Run: headless pygame with SDL's dummy video driver; simulated clock (each Clock.tick advances the game by its frame time, no real sleeping); random seed 0; keys injected as events and as key.get_pressed() state; no mouse input; restart key SPACE tapped at the start of phases 3 and 4.
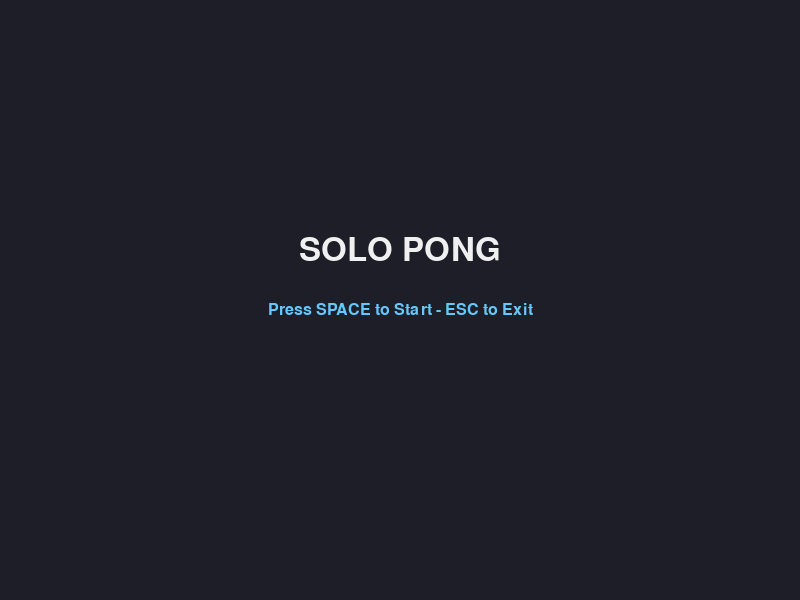
Frame 1 of 4 · flips 1–60 · no input
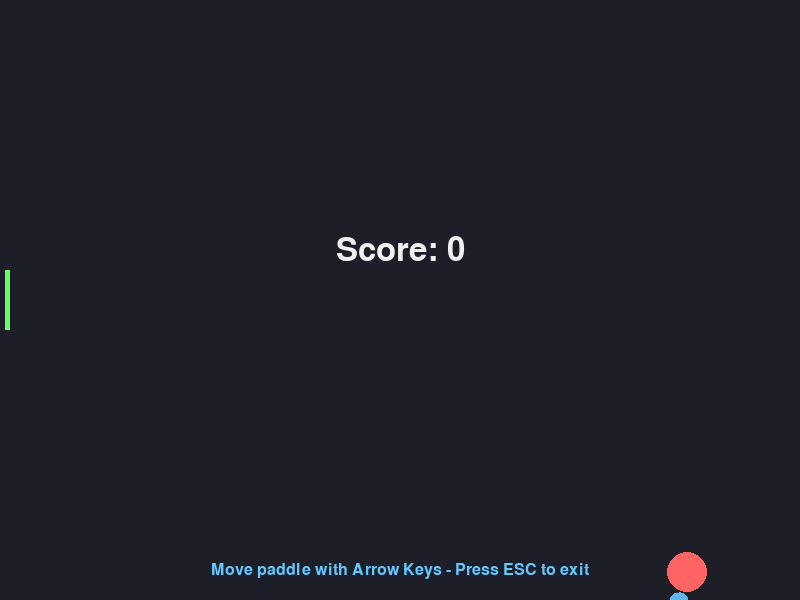
Frame 2 of 4 · flips 61–180 · tapped SPACE, RETURN · held RIGHT (→), D
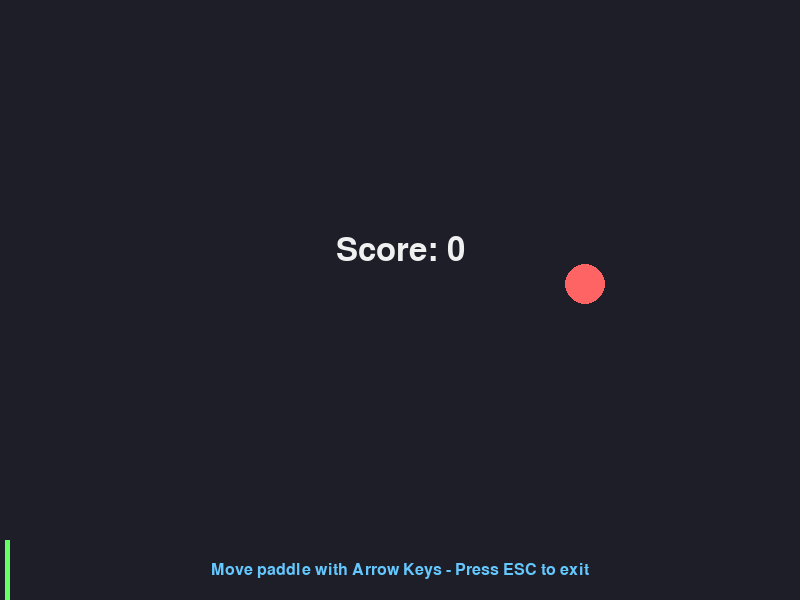
Frame 3 of 4 · flips 181–300 · tapped SPACE · held DOWN (↓), S
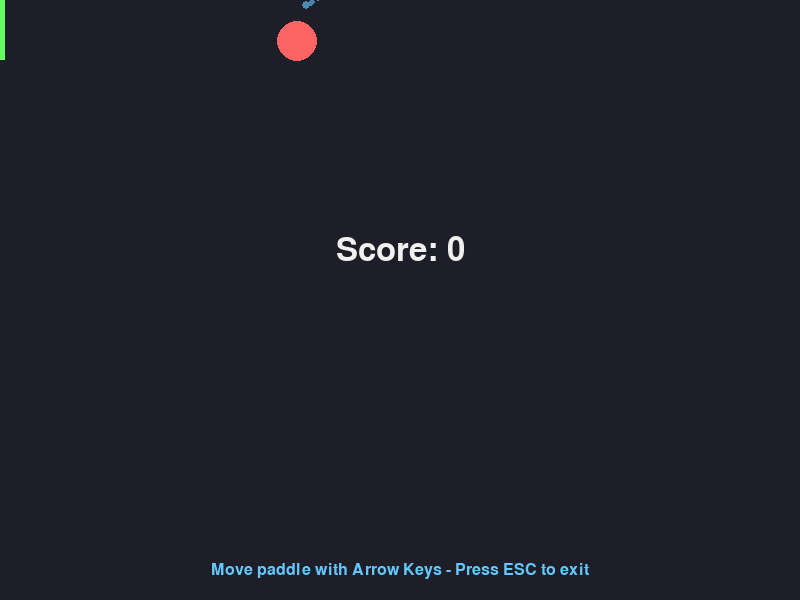
Frame 4 of 4 · flips 301–420 · tapped SPACE · held LEFT (←), A, UP (↑), W

The pygame program that drew these frames:

import pygame
import sys
import random

pygame.init()

SCREEN_WIDTH = 800
SCREEN_HEIGHT = 600
FPS = 60

COLOR_BG = (30, 30, 40)
COLOR_TEXT = (240, 240, 240)
COLOR_BALL = (255, 100, 100)
COLOR_BORDER = (100, 200, 255)
COLOR_PADDLE = (100, 255, 100)

screen = pygame.display.set_mode((SCREEN_WIDTH, SCREEN_HEIGHT))
pygame.display.set_caption("Pygame Hello World")

clock = pygame.time.Clock()

font_title = pygame.font.SysFont(None, 48)
font_subtitle = pygame.font.SysFont(None, 24)

ball_radius = 20
ball_pos = [SCREEN_WIDTH // 2, SCREEN_HEIGHT // 2]
ball_speed = [150, 150]

paddle_height = 60
paddle_width = 5
paddle_pos = [paddle_width, SCREEN_HEIGHT // 2 - paddle_height // 2]
paddle_speed = [120, 300]
paddle_dx = 0
paddle_dy = 0

score = 0
state = "MENU"

# --- LESSON: PARTICLE SYSTEMS IN GAME ENGINES ---
# A particle system simulates organic visual effects (sparks, smoke, explosions)
# by creating a collection of independent moving shapes (particles) that evolve
# and fade away over time. Each particle is represented as a dictionary storing
# its current physical properties: position, velocity, size, and lifetime.
particles = []

def spawn_particles(x, y, color):
    # Spawning multiple particles with randomized velocities creates an explosion effect.
    for _ in range(15):
        # We randomize the directional velocities so the particles disperse outward.
        vx = random.uniform(-100, 100)
        vy = random.uniform(-100, 100)
        
        # Giving each particle a random initial size and lifetime (in seconds)
        # makes the overall explosion effect look more natural and uneven.
        size = random.uniform(3, 8)
        lifetime = random.uniform(0.3, 0.6)
        
        particles.append({
            "pos": [x, y],
            "vel": [vx, vy],
            "color": color,
            "size": size,
            "lifetime": lifetime,
            "max_lifetime": lifetime
        })

running = True
while running:
    
    dt = min(clock.tick(FPS) / 1000.0, 0.1)
    
    for event in pygame.event.get():
        if event.type == pygame.QUIT:
            running = False
            
        elif event.type == pygame.KEYDOWN:
            if event.key == pygame.K_ESCAPE:
                running = False
                
            if state == "MENU":
                if event.key == pygame.K_SPACE:
                    score = 0
                    ball_pos = [SCREEN_WIDTH // 2, SCREEN_HEIGHT // 2]
                    ball_speed = [150, 150]
                    paddle_pos = [paddle_width, SCREEN_HEIGHT // 2 - paddle_height // 2]
                    paddle_dx = 0
                    paddle_dy = 0
                    # Clear any leftover particles when starting a new game
                    particles.clear()
                    state = "PLAYING"
                    
            elif state == "PLAYING":
                if event.key == pygame.K_LEFT:
                    paddle_dx = -1
                elif event.key == pygame.K_RIGHT:
                    paddle_dx = 1
                elif event.key == pygame.K_UP:
                    paddle_dy = -1
                elif event.key == pygame.K_DOWN:
                    paddle_dy = 1
                    
            elif state == "GAME_OVER":
                if event.key == pygame.K_SPACE:
                    score = 0
                    ball_pos = [SCREEN_WIDTH // 2, SCREEN_HEIGHT // 2]
                    ball_speed = [150, 150]
                    paddle_pos = [paddle_width, SCREEN_HEIGHT // 2 - paddle_height // 2]
                    paddle_dx = 0
                    paddle_dy = 0
                    # Clear any leftover particles when starting a new game
                    particles.clear()
                    state = "PLAYING"

        elif event.type == pygame.KEYUP:
            if state == "PLAYING":
                if event.key in (pygame.K_LEFT, pygame.K_RIGHT):
                    paddle_dx = 0
                elif event.key in (pygame.K_UP, pygame.K_DOWN):
                    paddle_dy = 0

    # --- LESSON: UPDATING PARTICLES ---
    # Every frame, we update the particles by moving them according to their velocity
    # and reducing their remaining lifetime. We iterate over a copy of the list
    # (using `particles[:]`) so we can safely remove dead particles from the
    # original list without disrupting the iteration loop.
    for p in particles[:]:
        p["pos"][0] += p["vel"][0] * dt
        p["pos"][1] += p["vel"][1] * dt
        p["lifetime"] -= dt
        if p["lifetime"] <= 0:
            particles.remove(p)

    if state == "PLAYING":
        paddle_pos[0] += paddle_dx * paddle_speed[0] * dt
        paddle_pos[1] += paddle_dy * paddle_speed[1] * dt

        if paddle_pos[1] < 0:
            paddle_pos[1] = 0
        elif paddle_pos[1] + paddle_height > SCREEN_HEIGHT:
            paddle_pos[1] = SCREEN_HEIGHT - paddle_height
        if paddle_pos[0] < 0:
            paddle_pos[0] = 0
        elif paddle_pos[0] + paddle_width > 100:
            paddle_pos[0] = 100 - paddle_width

        ball_pos[0] += ball_speed[0] * dt
        ball_pos[1] += ball_speed[1] * dt

        if ball_pos[0] + ball_radius >= SCREEN_WIDTH:
            ball_speed[0] = -ball_speed[0]
            ball_pos[0] = SCREEN_WIDTH - ball_radius
            spawn_particles(ball_pos[0] + ball_radius, ball_pos[1], COLOR_BORDER)
            
        if ball_pos[0] - ball_radius <= 0:
            spawn_particles(ball_pos[0] - ball_radius, ball_pos[1], COLOR_BALL)
            state = "GAME_OVER"

        if ball_pos[1] - ball_radius <= 0:
            ball_speed[1] = -ball_speed[1]
            ball_pos[1] = ball_radius
            spawn_particles(ball_pos[0], ball_pos[1] - ball_radius, COLOR_BORDER)
        elif ball_pos[1] + ball_radius >= SCREEN_HEIGHT:
            ball_speed[1] = -ball_speed[1]
            ball_pos[1] = SCREEN_HEIGHT - ball_radius
            spawn_particles(ball_pos[0], ball_pos[1] + ball_radius, COLOR_BORDER)

        ball_hitbox = pygame.Rect(ball_pos[0] - ball_radius, ball_pos[1] - ball_radius, ball_radius * 2, ball_radius * 2)
        paddle_hitbox = pygame.Rect(paddle_pos[0], paddle_pos[1], paddle_width, paddle_height)

        if ball_hitbox.colliderect(paddle_hitbox) and ball_speed[0] < 0:
            ball_speed[0] = -ball_speed[0]
            ball_pos[0] = paddle_pos[0] + paddle_width + ball_radius
            score += 1
            spawn_particles(paddle_pos[0] + paddle_width, ball_pos[1], COLOR_PADDLE)

    screen.fill(COLOR_BG)

    if state == "MENU":
        title_surface = font_title.render("SOLO PONG", True, COLOR_TEXT)
        subtitle_surface = font_subtitle.render("Press SPACE to Start - ESC to Exit", True, COLOR_BORDER)
        
        title_rect = title_surface.get_rect(center=(SCREEN_WIDTH // 2, SCREEN_HEIGHT // 2 - 50))
        subtitle_rect = subtitle_surface.get_rect(center=(SCREEN_WIDTH // 2, SCREEN_HEIGHT // 2 + 10))
        
        screen.blit(title_surface, title_rect)
        screen.blit(subtitle_surface, subtitle_rect)

    elif state == "PLAYING":
        score_surface = font_title.render(f"Score: {score}", True, COLOR_TEXT)
        score_rect = score_surface.get_rect(center=(SCREEN_WIDTH // 2, SCREEN_HEIGHT // 2 - 50))
        screen.blit(score_surface, score_rect)
        
        instructions_surface = font_subtitle.render("Move paddle with Arrow Keys - Press ESC to exit", True, COLOR_BORDER)
        instructions_rect = instructions_surface.get_rect(center=(SCREEN_WIDTH // 2, SCREEN_HEIGHT - 30))
        screen.blit(instructions_surface, instructions_rect)

        pygame.draw.circle(screen, COLOR_BALL, (int(ball_pos[0]), int(ball_pos[1])), ball_radius)
        pygame.draw.rect(screen, COLOR_PADDLE, (paddle_pos[0], paddle_pos[1], paddle_width, paddle_height))

    elif state == "GAME_OVER":
        title_surface = font_title.render("GAME OVER", True, COLOR_BALL)
        subtitle_surface = font_subtitle.render(f"Final Score: {score} | Press SPACE to Restart - ESC to Exit", True, COLOR_TEXT)
        
        title_rect = title_surface.get_rect(center=(SCREEN_WIDTH // 2, SCREEN_HEIGHT // 2 - 50))
        subtitle_rect = subtitle_surface.get_rect(center=(SCREEN_WIDTH // 2, SCREEN_HEIGHT // 2 + 10))
        
        screen.blit(title_surface, title_rect)
        screen.blit(subtitle_surface, subtitle_rect)

    # --- LESSON: RENDERING PARTICLES WITH FADE ---
    # To render the particles, we iterate through the active list and draw them on screen.
    # To simulate fading away, we shrink the drawn radius of each particle and shift
    # its color towards the background color (COLOR_BG) based on the particle's remaining lifetime.
    for p in particles:
        ratio = p["lifetime"] / p["max_lifetime"]
        size = max(1, int(p["size"] * ratio))
        
        r = int(COLOR_BG[0] + (p["color"][0] - COLOR_BG[0]) * ratio)
        g = int(COLOR_BG[1] + (p["color"][1] - COLOR_BG[1]) * ratio)
        b = int(COLOR_BG[2] + (p["color"][2] - COLOR_BG[2]) * ratio)
        
        pygame.draw.circle(screen, (r, g, b), (int(p["pos"][0]), int(p["pos"][1])), size)

    pygame.display.flip()

pygame.quit()
sys.exit()
